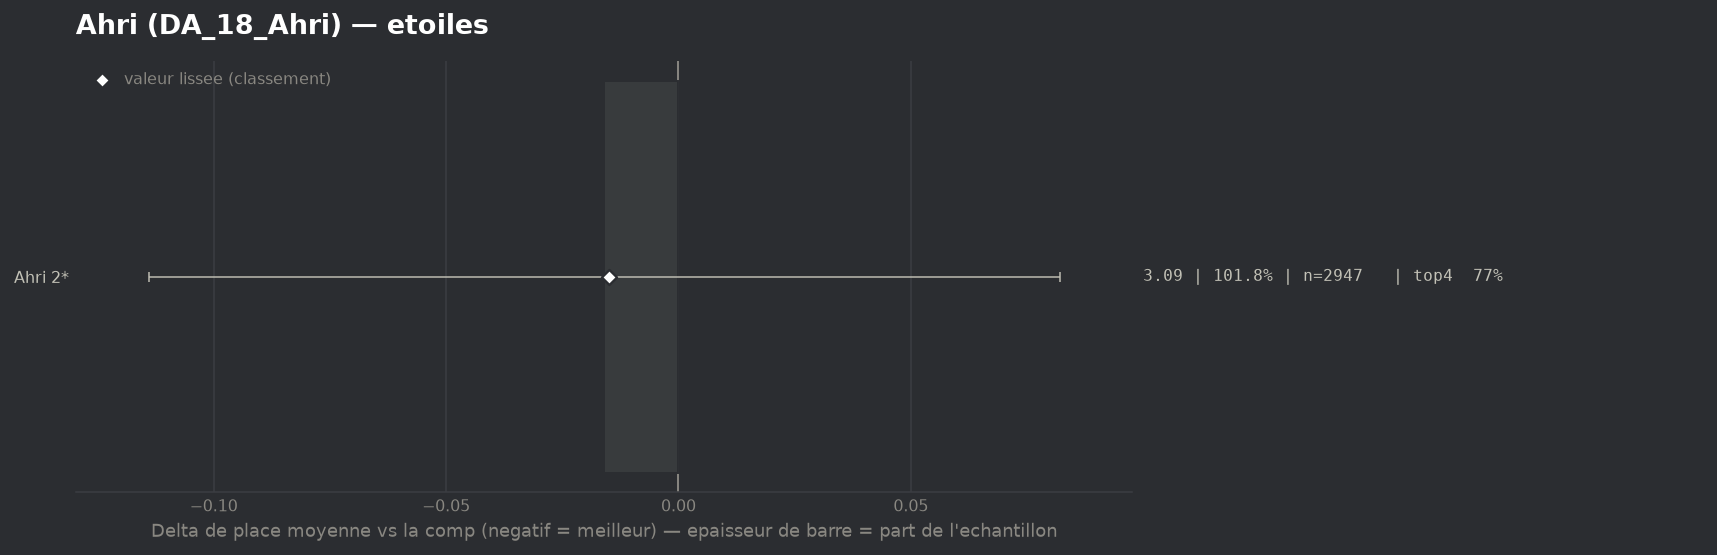

The table this chart was drawn from, first rows:
group, label, n, share, avg_place, shrunk_avg, score, d_avg, d_avg_pess, impact, d_top4, win, top2, top4, sd, z, p, significant
populaire, Ahri 2*, 2947, 1.018, 3.086, 3.086, -0.015, -0.016, 0.0, 0.0156, 0.0027, 0.2542, 0.472, 0.7706, 1.908, -0.31, 0.7539, False
